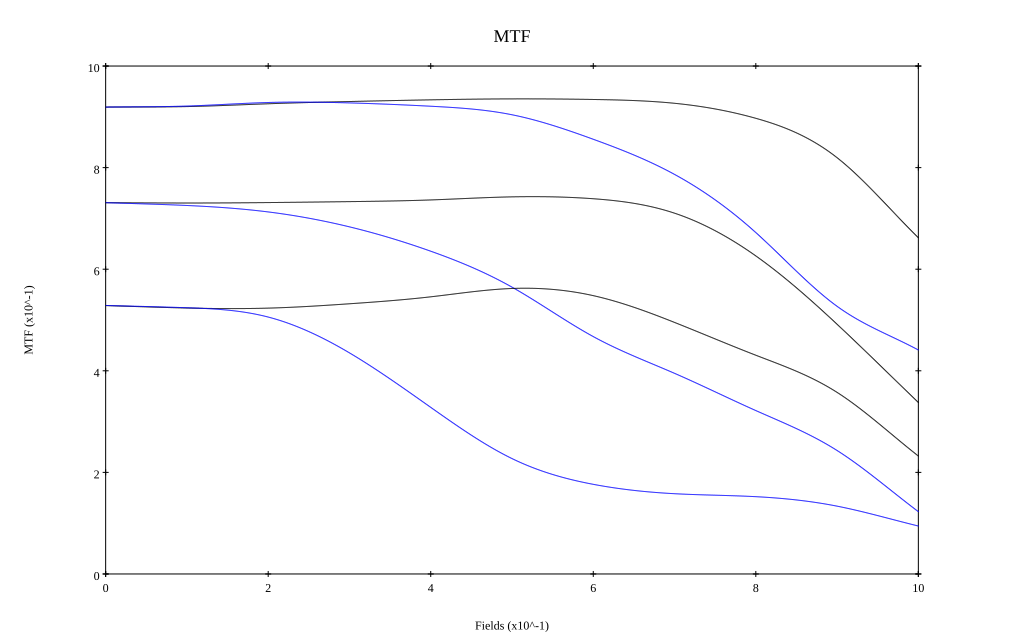

Source data for this figure (header and first rows):
, 0, 0.1, 0.2, 0.3, 0.4, 0.5, 0.6, 0.7, 0.8, 0.9, 1
10 sag, 0.919, 0.92, 0.926, 0.93, 0.933, 0.935, 0.934, 0.927, 0.897, 0.819, 0.662
10 tan, 0.919, 0.921, 0.928, 0.927, 0.921, 0.904, 0.856, 0.787, 0.672, 0.527, 0.441
30 sag, 0.731, 0.73, 0.731, 0.733, 0.736, 0.742, 0.739, 0.71, 0.626, 0.492, 0.338
30 tan, 0.731, 0.725, 0.713, 0.683, 0.635, 0.565, 0.467, 0.395, 0.322, 0.243, 0.123
50 sag, 0.528, 0.524, 0.523, 0.532, 0.546, 0.562, 0.548, 0.495, 0.431, 0.357, 0.232
50 tan, 0.529, 0.524, 0.506, 0.435, 0.328, 0.227, 0.176, 0.158, 0.152, 0.134, 0.094
